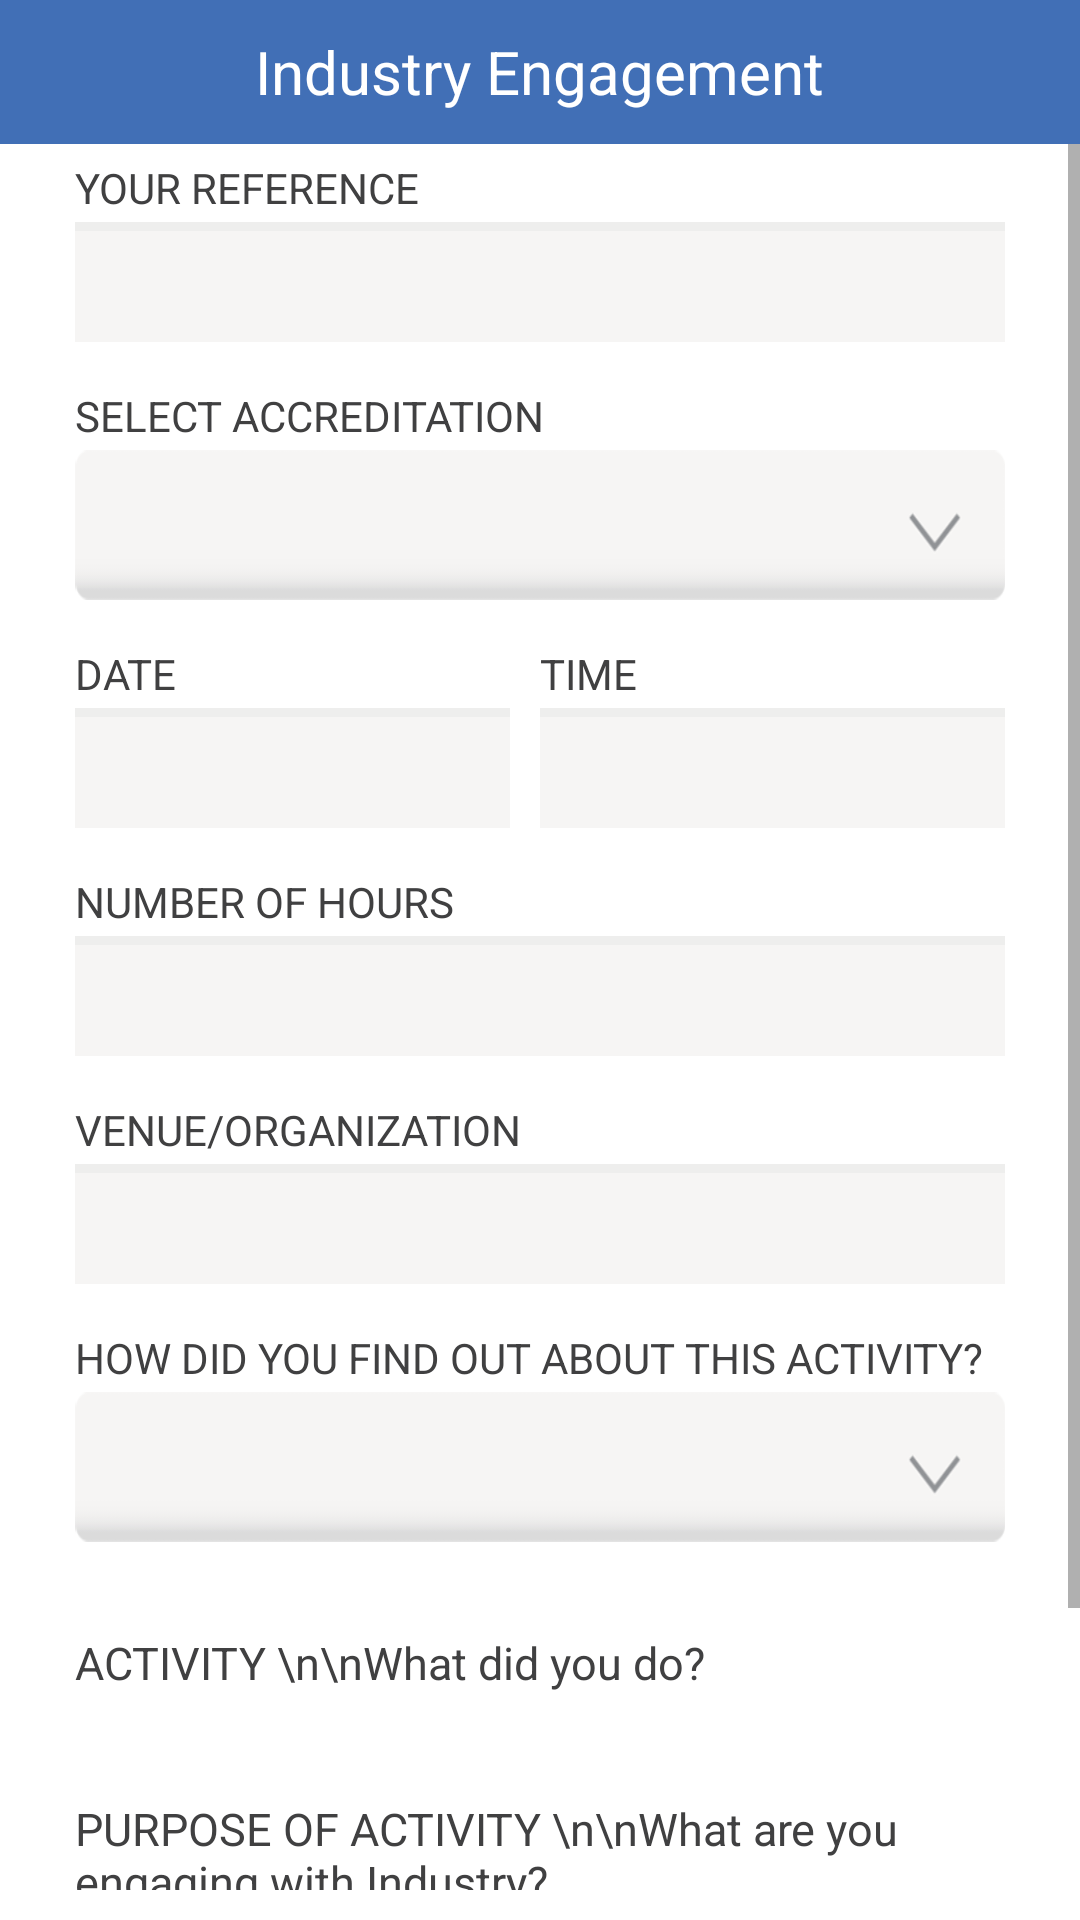

Layout XML and referenced resources for this Android screen:
<!-- AndroidManifest.xml: application theme AppTheme -->
<!-- res/layout/fragment_industry_engagement.xml -->
<?xml version="1.0" encoding="utf-8"?>

<RelativeLayout xmlns:android="http://schemas.android.com/apk/res/android"
    android:layout_width="match_parent"
    android:layout_height="match_parent"
    android:background="@android:color/white"
    android:id="@+id/relativeLayoutIndstryEngagement"
    android:focusableInTouchMode="true">

    <RelativeLayout
        android:id="@+id/relativeLayoutTitle"
        android:layout_width="match_parent"
        android:layout_height="48dp"
        android:background="@color/dark_blue">

        <TextView
            android:id="@+id/txtFragmentTitle"
            android:layout_width="wrap_content"
            android:layout_height="wrap_content"
            android:text="Industry Engagement"
            android:textSize="20dp"
            android:textColor="@color/white"
            android:layout_centerHorizontal="true"
            android:layout_centerVertical="true"/>

    </RelativeLayout>

    <ScrollView
        android:layout_width="match_parent"
        android:layout_height="wrap_content"
        android:paddingLeft="0dp"
        android:paddingRight="0dp"
        android:layout_marginBottom="10dp"
        android:layout_below="@id/relativeLayoutTitle">

        <LinearLayout
            android:layout_width="match_parent"
            android:layout_height="wrap_content"
            android:orientation="vertical"
            android:layout_marginLeft="25dp"
            android:layout_marginRight="25dp"
            android:layout_marginTop="5dp">

            <TextView
                android:id="@+id/tvReferenceTitle"
                android:layout_width="wrap_content"
                android:layout_height="wrap_content"
                android:text="YOUR REFERENCE"
                android:textColor="@color/color_edittext" />

        <EditText
            android:id="@+id/edtReferenceTitle"
            android:layout_width="match_parent"
            android:layout_height="@dimen/textBoxHeight"
            android:layout_marginTop="2dp"
            android:paddingLeft="15dp"
            android:singleLine="true"
            android:capitalize="sentences"
            android:background="@drawable/rounded_edittext"/>

            <TextView
                android:id="@+id/tvSelectAccreditation"
                android:layout_width="wrap_content"
                android:layout_height="wrap_content"
                android:text="SELECT ACCREDITATION"
                android:layout_marginTop="15dp"
                android:textColor="@color/color_edittext" />

        <Spinner
            android:id="@+id/spinnerAccred"
            android:layout_width="match_parent"
            android:layout_height="50dp"
            android:layout_marginTop="2dp"
            android:paddingRight="30dp"
            android:background="@drawable/selected_box"
            />


            <LinearLayout
                android:layout_width="match_parent"
                android:layout_height="wrap_content"
                android:orientation="horizontal"
                android:layout_weight="1">

                <LinearLayout
                    android:layout_width="match_parent"
                    android:layout_height="wrap_content"
                    android:orientation="vertical"
                    android:layout_weight="0.4">

                <TextView
                    android:id="@+id/tvDate"
                    android:layout_width="wrap_content"
                    android:layout_height="wrap_content"
                    android:text="DATE"
                    android:layout_marginTop="15dp"
                    android:textColor="@color/color_edittext" />

        <EditText
            android:id="@+id/edtDate"
            android:layout_width="match_parent"
            android:layout_height="@dimen/textBoxHeight"
            android:paddingLeft="15dp"
            android:paddingRight="2dp"
            android:focusable="true"
            android:layout_marginTop="2dp"
            android:layout_marginRight="10dp"
            android:background="@drawable/rounded_edittext"/>
                </LinearLayout>

                <LinearLayout
                    android:layout_width="match_parent"
                    android:layout_height="wrap_content"
                    android:orientation="vertical"
                    android:layout_weight="0.4">

                <TextView
                    android:id="@+id/tvTime"
                    android:layout_width="wrap_content"
                    android:layout_height="wrap_content"
                    android:text="TIME"
                    android:layout_marginTop="15dp"
                    android:textColor="@color/color_edittext" />
         <EditText
             android:id="@+id/edtTime"
            android:layout_width="match_parent"
            android:layout_height="@dimen/textBoxHeight"
            android:paddingLeft="15dp"
             android:focusable="true"
            android:layout_weight="0.5"
            android:layout_marginTop="2dp"
            android:background="@drawable/rounded_edittext"/>

                    </LinearLayout>
            </LinearLayout>

            <TextView
                android:id="@+id/tvNoOfHours"
                android:layout_width="wrap_content"
                android:layout_height="wrap_content"
                android:text="NUMBER OF HOURS"
                android:layout_marginTop="15dp"
                android:textColor="@color/color_edittext" />

            <EditText
                android:id="@+id/edtNoOfHours"
                android:layout_width="match_parent"
                android:layout_height="@dimen/textBoxHeight"
                android:paddingLeft="15dp"
                android:layout_marginTop="2dp"
                android:inputType="number"
                android:singleLine="true"
                android:capitalize="sentences"
                android:background="@drawable/rounded_edittext"/>

            <TextView
                android:id="@+id/tvVenue"
                android:layout_width="wrap_content"
                android:layout_height="wrap_content"
                android:layout_marginTop="15dp"
                android:text="VENUE/ORGANIZATION"
                android:textColor="@color/color_edittext" />

            <EditText
                android:id="@+id/edtVenue"
                android:layout_width="match_parent"
                android:layout_height="@dimen/textBoxHeight"
                android:paddingLeft="15dp"
                android:singleLine="true"
                android:capitalize="sentences"
                android:layout_marginTop="2dp"
                android:background="@drawable/rounded_edittext"/>

            <TextView
                android:id="@+id/tvFindOut"
                android:layout_width="wrap_content"
                android:layout_height="wrap_content"
                android:text="HOW DID YOU FIND OUT ABOUT THIS ACTIVITY?"
                android:layout_marginTop="15dp"
                android:textColor="@color/color_edittext" />

            <Spinner
                android:id="@+id/spinnerFindOut"
                android:layout_width="match_parent"
                android:layout_height="50dp"
                android:paddingLeft="15dp"
                android:paddingRight="30dp"
                android:layout_marginTop="2dp"
                android:background="@drawable/selected_box"/>

            <EditText
                android:id="@+id/edtFindOut"
                android:layout_width="match_parent"
                android:layout_height="@dimen/textArea"
                android:paddingLeft="15dp"
                android:singleLine="true"
                android:capitalize="sentences"
                android:lines="3"
                android:gravity="left|top"
                android:layout_marginTop="15dp"
                android:background="@drawable/rounded_edittext"
                android:visibility="gone"/>

            <TextView
                android:id="@+id/tvActivity"
                android:layout_width="match_parent"
                android:layout_height="wrap_content"
                android:layout_marginTop="30dp"
                android:text="ACTIVITY \n\nWhat did you do?"
                android:textSize="15sp"
                android:layout_marginBottom="5dp"
                android:textColor="@color/color_edittext"
                />

            <LinearLayout
                android:id="@+id/linearLayoutActivity"
                android:layout_width="match_parent"
                android:layout_height="wrap_content"
                android:orientation="vertical">
            </LinearLayout>

            <EditText
                android:id="@+id/edtOtherActivity"
                android:layout_width="match_parent"
                android:layout_height="@dimen/textArea"
                android:paddingLeft="15dp"
                android:lines="3"
                android:gravity="left|top"
                android:capitalize="sentences"
                android:layout_marginTop="15dp"
                android:background="@drawable/rounded_edittext"
                android:visibility="gone"/>

            <TextView
                android:id="@+id/tvPurpose"
                android:layout_width="wrap_content"
                android:layout_height="wrap_content"
                android:layout_marginTop="30dp"
                android:text="PURPOSE OF ACTIVITY \n\nWhat are you engaging with Industry?"
                android:textSize="15sp"
                android:layout_marginBottom="5dp"
                android:textColor="@color/color_edittext"
                />

            <LinearLayout
                android:id="@+id/linearLayoutPurpose"
                android:layout_width="match_parent"
                android:layout_height="wrap_content"
                android:orientation="vertical">


            </LinearLayout>

            <EditText
                android:id="@+id/edtOtherPurpose"
                android:layout_width="match_parent"
                android:layout_height="@dimen/textArea"
                android:paddingLeft="15dp"
                android:lines="3"
                android:gravity="left|top"
                android:capitalize="sentences"
                android:layout_marginTop="15dp"
                android:background="@drawable/rounded_edittext"
                android:visibility="gone"/>

            <Button
                android:layout_width="match_parent"
                android:layout_height="50dp"
                android:text="SAVE + NEXT STEP"
                android:textSize="15dp"
                android:textColor="@color/white"
                android:id="@+id/btnSaveAndNext"
                android:background="@drawable/rounded_button"
                android:layout_marginBottom="30dp"
                android:layout_gravity="center"
                android:layout_marginTop="20dp"
                android:layout_centerHorizontal="true" />

        </LinearLayout>
    </ScrollView>




</RelativeLayout>
<!-- resources referenced by this layout -->
<resources>
  <color name="color_edittext">#404041</color>
  <color name="dark_blue">#416fb6</color>
  <color name="white">#ffffff</color>
  <dimen name="textArea">65dp</dimen>
  <dimen name="textBoxHeight">40dp</dimen>
  <!-- drawable rounded_button (drawable) -->
  <?xml version="1.0" encoding="utf-8"?>
  
  <shape xmlns:android="http://schemas.android.com/apk/res/android" >
  
      <solid android:color="@color/dark_blue"/>
  
      <corners
          android:bottomLeftRadius="7dp"
          android:bottomRightRadius="7dp"
          android:topLeftRadius="7dp"
          android:topRightRadius="7dp" />
  </shape>
  <!-- drawable rounded_edittext (drawable) -->
  <layer-list xmlns:android="http://schemas.android.com/apk/res/android">
  
      <item >
          <shape android:shape="rectangle">
              <solid android:color="#eeeeed" />
          </shape>
      </item>
  
          
      
      <item android:top="3dp">
          <shape android:shape="rectangle">
              <solid android:color="#f6f5f4" />
          </shape>
      </item>
  </layer-list>
  <!-- drawable selected_box: png bitmap (drawable-hdpi, 2147 bytes) -->
  <style name="AppTheme" parent="Theme.AppCompat.Light.DarkActionBar">
          
      </style>
</resources>
